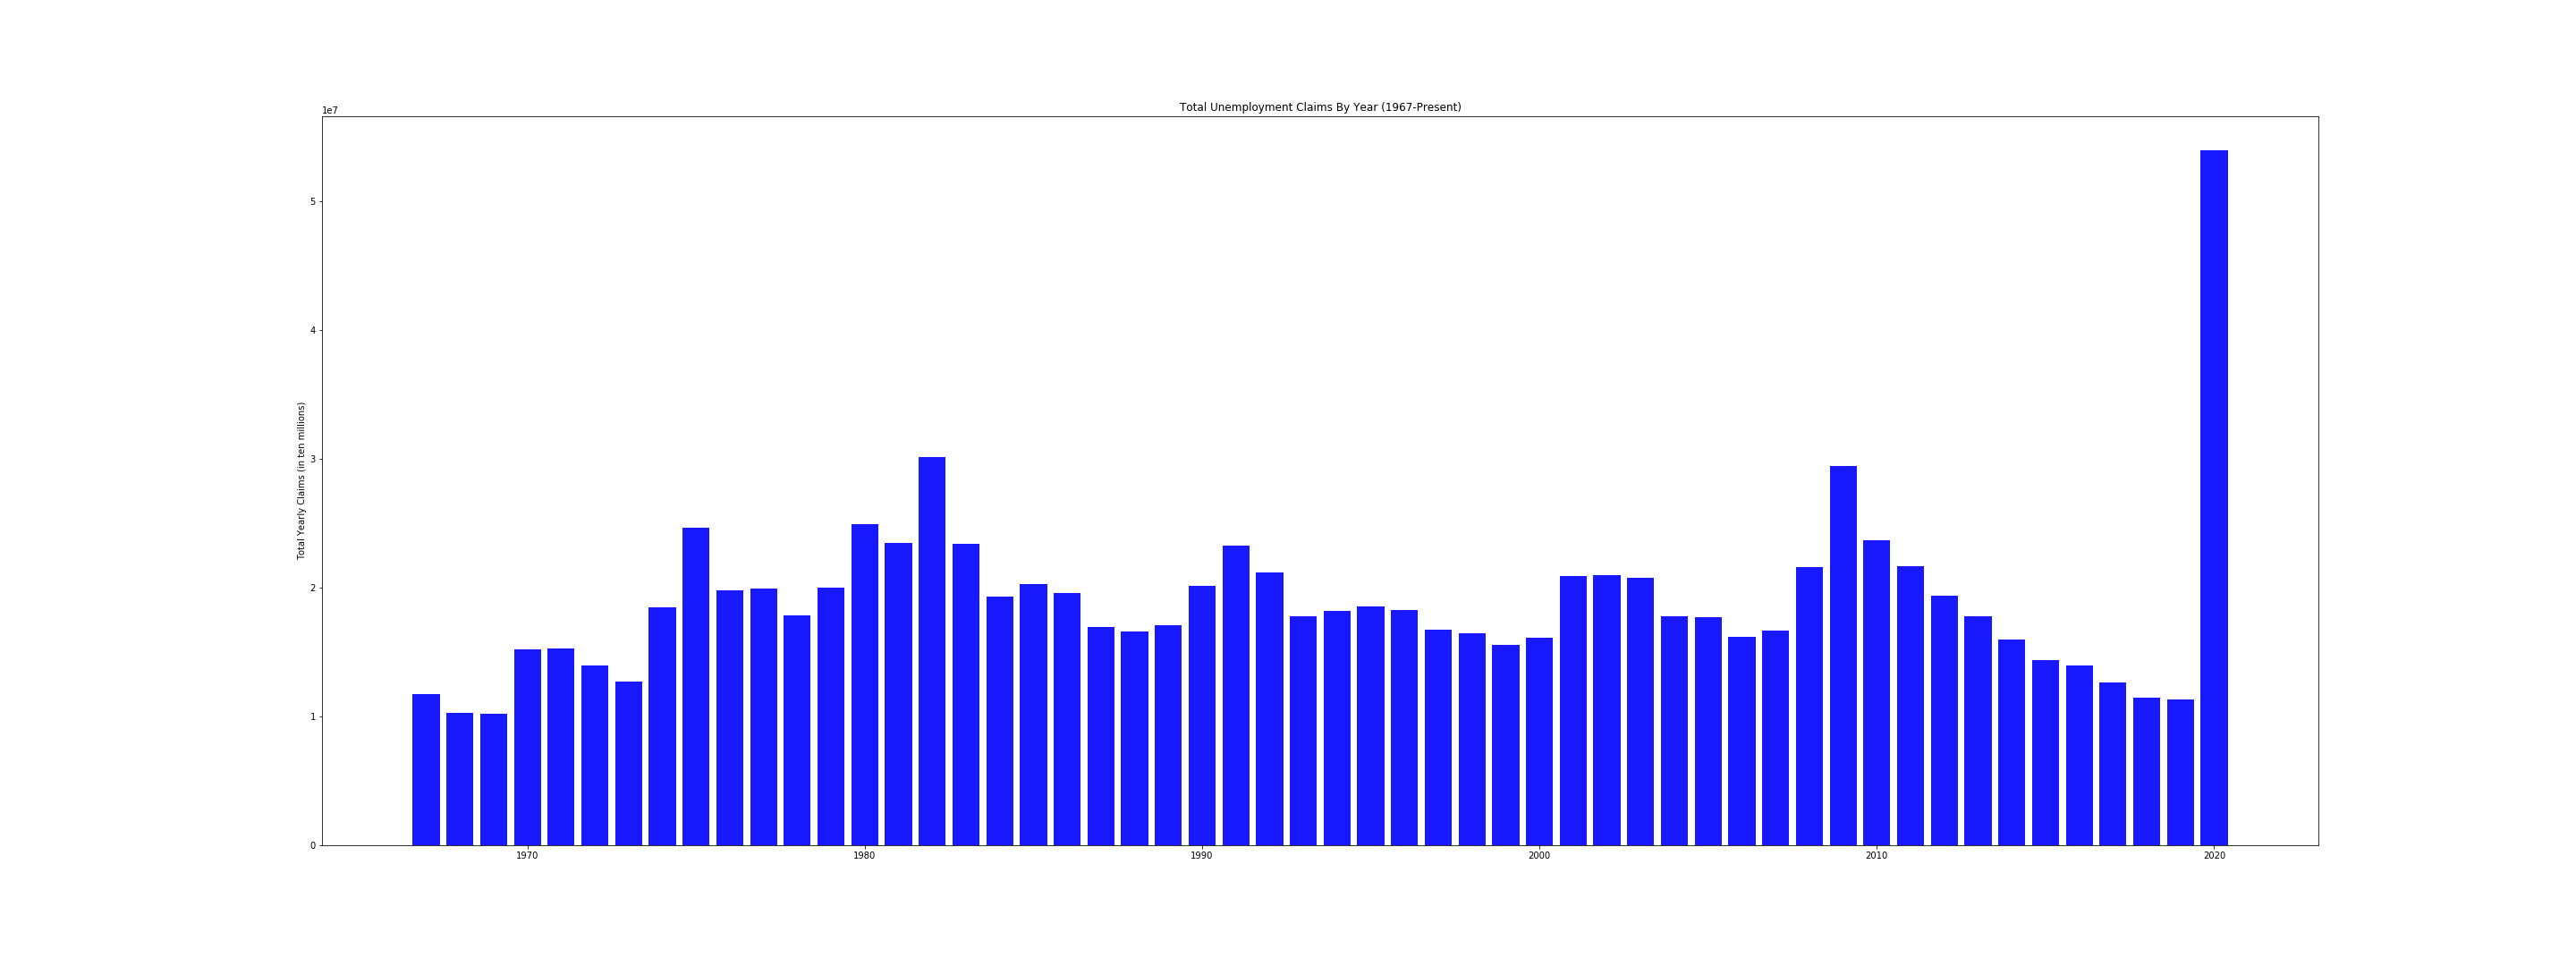

The data file committed next to this chart (first rows):
, Year, Claims
0, 1967, 11733000
1, 1968, 10303000
2, 1969, 10239000
3, 1970, 15202000
4, 1971, 15285000
5, 1972, 13926000
6, 1973, 12724000
7, 1974, 18501000
8, 1975, 24640000
9, 1976, 19826000
10, 1977, 19926000
11, 1978, 17827000
12, 1979, 19974000
13, 1980, 24948000
14, 1981, 23444000
15, 1982, 30121100
16, 1983, 23407600
17, 1984, 19332200
18, 1985, 20295300
19, 1986, 19563800
20, 1987, 16959947
21, 1988, 16582769
22, 1989, 17098589
23, 1990, 20124070
24, 1991, 23274858
25, 1992, 21181883
26, 1993, 17800046
27, 1994, 18164699
28, 1995, 18566146
29, 1996, 18270786
30, 1997, 16718587
31, 1998, 16487857
32, 1999, 15543986
33, 2000, 16097459
34, 2001, 20934225
35, 2002, 20945130
36, 2003, 20754714
37, 2004, 17746018
38, 2005, 17681913
39, 2006, 16189845
40, 2007, 16699862
41, 2008, 21605784
42, 2009, 29462055
43, 2010, 23696035
44, 2011, 21682851
45, 2012, 19355787
46, 2013, 17774993
47, 2014, 15941519
48, 2015, 14401738
49, 2016, 13986711
50, 2017, 12642045
51, 2018, 11486539
52, 2019, 11312985
53, 2020, 53932636
